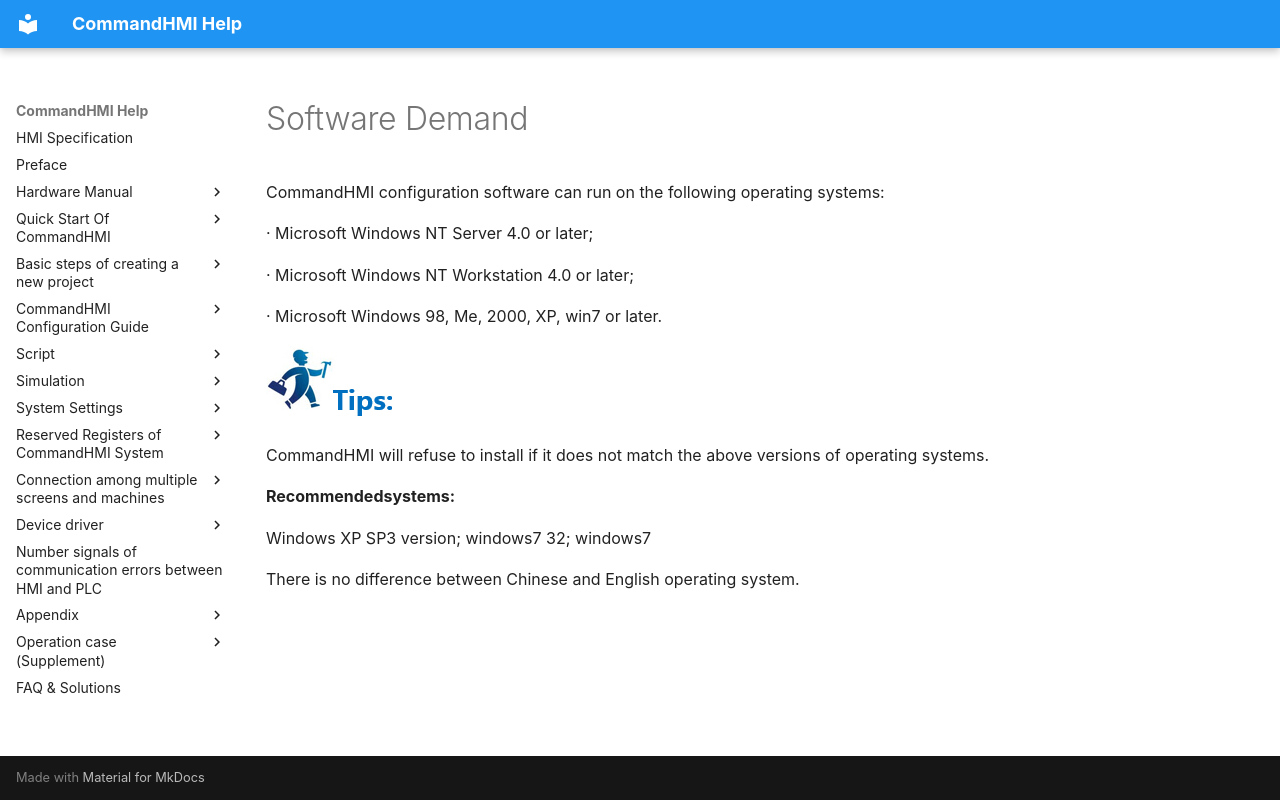

repository: AceAutomation/commandhmi-aide · page: en/getting-started/system-requirements/sw-requirements.html · generator: mkdocs

# Software Demand

CommandHMI configuration software can run on the following operating systems:

· Microsoft Windows NT Server 4.0 or later;

· Microsoft Windows NT Workstation 4.0 or later;

· Microsoft Windows 98, Me, 2000, XP, win7 or later.

<img src="sw-requirements.files/image002.jpg" width="130" />

CommandHMI will refuse to install if it does not match the above versions of operating systems.

<span id="OLE_LINK52"></span><span id="OLE_LINK53"></span>**Recommendedsystems:**

Windows XP SP3 version; windows7 32; windows7

There is no difference between Chinese and English operating system.
